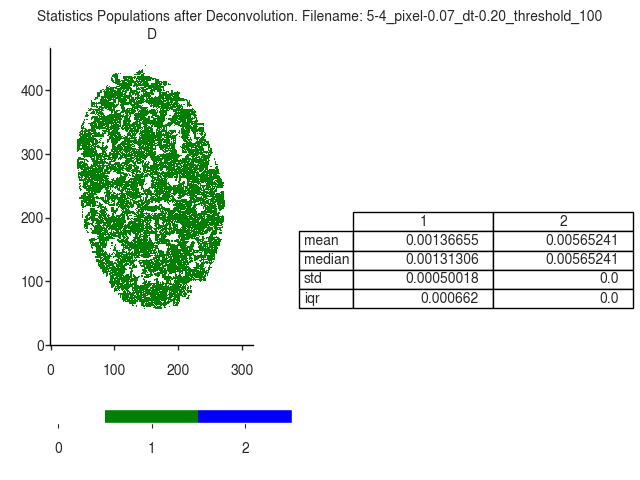

Values plotted in this chart, from the file beside it:
D
, 1, 2
mean, 0.001367, 0.005652
median, 0.001313, 0.005652
std, 0.0005002, 0.0
iqr, 0.000662, 0.0
